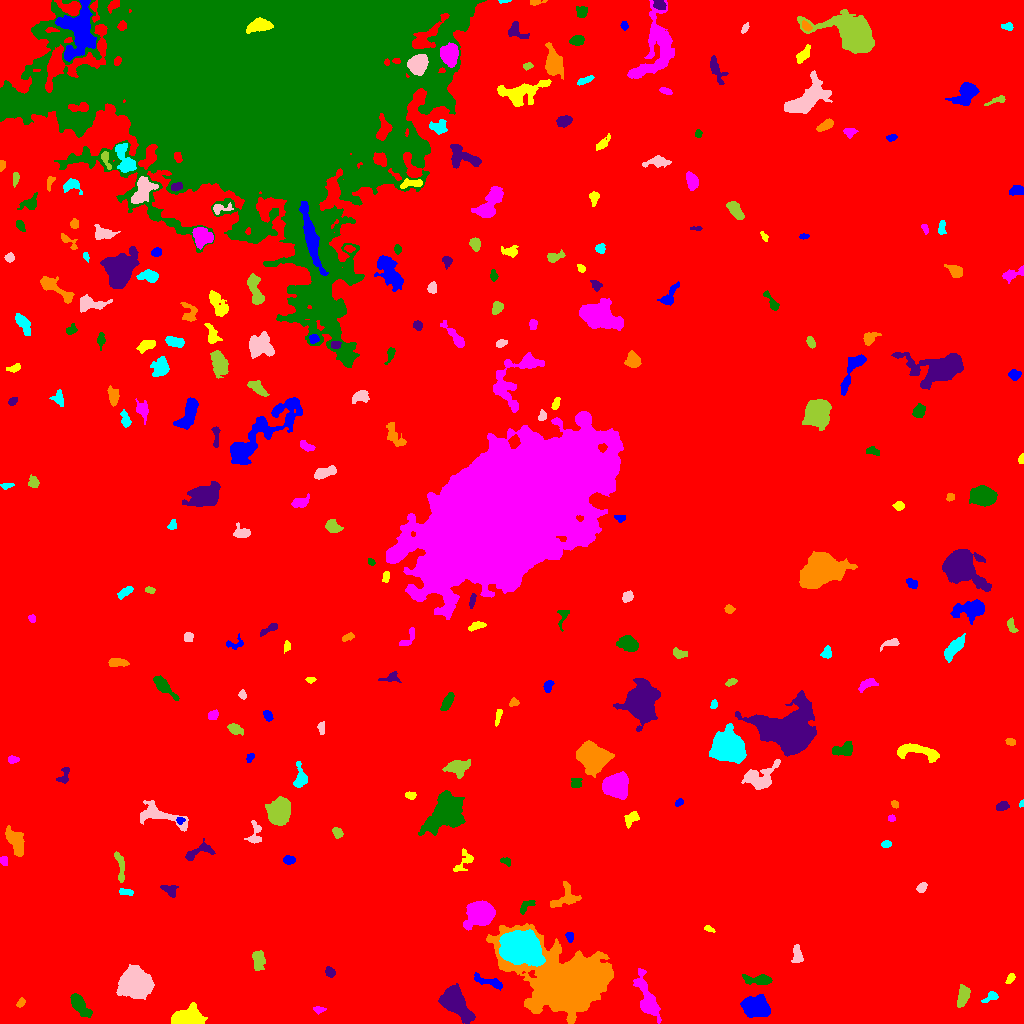

Values plotted in this chart, from the file beside it:
ID, X, Y, A, B, theta, total_flux, mu_max, mu_median, mu_mean, R_fwhm, R_e, R10, R90, x_start, x_end, y_start, y_end, area, greylevel
0, 511.7, 503.2, 299.8, 283.1, 0.5135, 2946023, 18.0, 3.0, 3.363, 112.3, 251.9, 96.9, 407.9, 0, 1023, 0, 1023, 876099, 3.363
1, 755.7, 16.77, 5.554, 4.275, -0.07077, 9112, 51.0, 13.0, 17.03, 6.628, 6.077, 2.394, 10.08, 740, 770, 6, 29, 535, 25.03
2, 188.7, 4.711, 6.834, 3.757, -0.04069, 6805, 46.0, 10.0, 13.89, 5.944, 5.67, 2.185, 9.707, 171, 207, 0, 21, 490, 21.89
3, 319, 13.86, 2.887, 1.618, -0.04331, 182.0, 5.0, 2.0, 2.459, 3.29, 2.646, 0.9772, 4.068, 313, 326, 9, 17, 74, 10.46
4, 78.81, 19.57, 6.173, 2.871, -0.8987, 1376, 12.0, 4.0, 4.511, 5.754, 4.82, 1.871, 7.999, 70, 92, 6, 30, 305, 12.51
5, 454, 21.49, 7.819, 4.604, -0.8234, 7867, 40.0, 7.0, 10.87, 6.887, 6.604, 2.585, 11.78, 438, 475, 0, 40, 724, 18.87
6, 20.87, 20.77, 2.527, 1.512, 0.9939, 105.0, 3.0, 2.0, 1.522, 3.338, 2.459, 0.9772, 3.785, 16, 25, 16, 26, 69, 10.52
7, 990.7, 26.65, 4.638, 2.103, 0.5144, 283.0, 5.0, 2.0, 2.504, 4.068, 3.338, 1.262, 5.14, 981, 998, 21, 32, 113, 10.5
8, 135.4, 39.98, 6.737, 5.993, -0.1671, 18992, 66.0, 14.0, 20.44, 8.444, 7.878, 3.09, 13.32, 116, 154, 24, 59, 929, 27.44
9, 963.4, 27.98, 5.149, 2.467, 1.315, 617.0, 6.0, 3.0, 2.754, 5.997, 4.442, 1.784, 6.91, 957, 970, 16, 39, 224, 11.75
10, 699, 16.83, 5.935, 2.044, -1.35, 614.0, 6.0, 3.0, 3.117, 6.257, 4.514, 1.784, 6.77, 694, 704, 2, 28, 197, 12.12
11, 489, 41.64, 8.92, 2.099, -0.3028, 556.0, 7.0, 2.5, 2.598, 3.742, 4.687, 1.693, 7.181, 474, 502, 33, 51, 214, 10.6
12, 1010, 44.96, 2.949, 1.665, 0.9746, 201.0, 5.0, 3.0, 2.61, 3.523, 2.821, 1.128, 4.297, 1005, 1015, 40, 50, 77, 10.61
13, 647.7, 23.9, 12.03, 3.813, -1.207, 2226, 10.0, 3.0, 3.825, 7.939, 6.979, 2.764, 11.49, 633, 661, 0, 55, 582, 11.82
14, 759.1, 43.56, 6.635, 2.322, -0.03951, 989.0, 10.0, 3.0, 4.138, 5.171, 4.334, 1.784, 7.378, 742, 772, 39, 49, 239, 12.14
15, 329.9, 51.22, 2.396, 2, -0.8672, 240.0, 6.0, 2.0, 2.526, 3.656, 2.764, 0.9772, 4.37, 325, 335, 46, 57, 95, 11.53
16, 563.9, 41.07, 22.18, 14.25, -0.3527, 89775, 91.0, 11.0, 17.75, 11.34, 17.17, 5.89, 32.43, 486, 613, 0, 100, 5058, 23.75
17, 520.6, 76.7, 8.527, 6.599, -0.3336, 29303, 77.0, 15.0, 22.28, 9.39, 9.132, 3.568, 15.73, 499, 545, 57, 94, 1315, 40.28
18, 797, 69.23, 5.104, 2.213, 1.566, 458.0, 6.0, 3.0, 2.881, 5.382, 3.949, 1.596, 6.155, 791, 803, 61, 79, 159, 10.88
19, 258.3, 63.38, 5.035, 2.843, -1.504, 720.0, 8.0, 3.0, 3.288, 5.642, 4.687, 1.693, 7.269, 252, 265, 53, 73, 219, 11.29
20, 842.1, 67.53, 4.847, 2.716, 0.227, 800.0, 8.0, 3.0, 3.636, 5.614, 4.37, 1.693, 7.024, 831, 855, 61, 74, 220, 11.64
21, 569.5, 86.67, 2.549, 1.819, -1.402, 221.0, 6.0, 3.0, 2.947, 3.7, 2.764, 1.128, 4.26, 565, 573, 81, 91, 75, 10.95
22, 709.3, 94.38, 2.513, 1.157, -0.2701, 96.0, 5.0, 1.0, 1.655, 2.111, 2.034, 0.7979, 3.385, 704, 715, 91, 98, 58, 10.66
23, 480.1, 110.3, 6.711, 5.578, 0.3367, 5349, 19.0, 7.0, 8.044, 9.062, 7.506, 3.038, 11.95, 463, 495, 93, 123, 665, 16.04
24, 526.2, 117.7, 4.979, 2.196, 0.6951, 306.0, 4.0, 3.0, 2.488, 5.917, 3.827, 1.493, 5.642, 520, 535, 109, 123, 123, 12.49
25, 169.8, 133.3, 4.261, 2.604, -0.444, 373.0, 5.0, 3.0, 2.59, 4.983, 3.868, 1.493, 5.809, 160, 178, 126, 138, 144, 10.59
26, 565.7, 125.1, 7.543, 5.042, 0.4746, 927.0, 7.0, 2.0, 2.87, 5.557, 5.412, 2.034, 8.849, 550, 581, 116, 142, 323, 10.87
27, 125.4, 131.3, 3.784, 1.628, -0.13, 270.0, 6.0, 3.0, 3.0, 4.297, 3.038, 1.128, 4.687, 119, 133, 128, 135, 90, 11.0
28, 921.9, 136, 2.616, 1.829, 0.9754, 255.0, 7.0, 3.0, 2.772, 3.141, 2.821, 1.128, 4.442, 916, 927, 131, 141, 92, 12.77
29, 120.1, 156.9, 9.282, 1.959, -1.425, 495.0, 7.0, 2.0, 2.619, 3.568, 4.37, 1.596, 6.794, 114, 124, 141, 172, 189, 10.62
30, 247, 153.9, 5.299, 2.481, -0.1043, 683.0, 9.0, 4.0, 3.881, 4.478, 4.146, 1.596, 6.408, 233, 256, 148, 161, 176, 11.88
31, 289, 163.5, 2.992, 2.058, -0.01612, 296.0, 5.0, 3.0, 2.96, 4.37, 3.241, 1.262, 4.983, 283, 295, 159, 168, 100, 10.96
32, 465.2, 162.4, 6.664, 3.407, 0.9016, 348.0, 5.0, 1.0, 1.822, 3.385, 4.029, 1.382, 7.024, 453, 473, 152, 175, 191, 9.822
33, 3.994, 162.8, 2.486, 1.773, -1.355, 180.0, 5.0, 2.0, 2.535, 3.338, 2.706, 0.9772, 4.107, 0, 7, 158, 167, 71, 12.54
34, 505.8, 162.2, 2.635, 1.711, -0.3276, 139.0, 4.0, 2.0, 1.904, 3.656, 2.585, 0.9772, 4.222, 500, 510, 157, 166, 73, 11.9
35, 197.2, 171.2, 8.585, 3.079, 0.4054, 523.0, 6.0, 2.0, 2.264, 4.853, 4.652, 1.784, 7.485, 185, 215, 163, 185, 231, 10.26
36, 15.31, 182.5, 7.771, 3.347, -1.065, 1410, 8.0, 4.0, 3.874, 8.215, 6.232, 2.459, 9.322, 5, 24, 167, 198, 364, 11.87
37, 886.2, 179.2, 2.312, 1.691, 0.2738, 151.0, 4.0, 2.0, 2.157, 3.949, 2.646, 0.9772, 3.868, 881, 891, 176, 183, 70, 11.16
38, 254.9, 189.3, 6.323, 3.454, 1.432, 664.0, 8.0, 3.0, 3.532, 5.046, 4.618, 1.693, 6.979, 244, 261, 180, 203, 188, 10.53
39, 337.7, 190.6, 2.508, 1.981, -0.9302, 293.0, 7.0, 2.5, 2.93, 3.432, 2.821, 1.128, 4.549, 332, 343, 185, 196, 100, 11.93
40, 699.7, 189.8, 2.555, 1.411, -0.2267, 155.0, 5.0, 2.5, 2.768, 2.985, 2.326, 0.9772, 3.656, 694, 705, 187, 193, 56, 10.77
41, 179.8, 202.7, 1.885, 1.671, 0.2241, 137.0, 6.0, 2.0, 2.446, 2.764, 2.111, 0.7979, 3.523, 176, 185, 199, 206, 56, 15.45
42, 631.2, 205, 4.17, 2.464, 0.8438, 247.0, 4.0, 2.0, 1.604, 5.078, 3.785, 1.493, 5.89, 624, 639, 195, 212, 154, 10.6
43, 891.5, 205.0, 1.914, 1.541, -0.0573, 95.0, 3.0, 2.0, 1.9, 3.192, 2.185, 0.9772, 3.432, 888, 895, 202, 209, 50, 10.9
44, 447, 213.3, 9.307, 6.184, 0.8405, 11570, 44.0, 6.0, 10.28, 7.225, 7.899, 2.985, 15.29, 418, 465, 188, 233, 1126, 17.28
45, 1002, 217.4, 3.514, 1.898, 0.302, 130.0, 3.0, 1.0, 1.204, 3.656, 3.141, 1.262, 4.82, 996, 1009, 213, 222, 108, 10.2
46, 894.7, 218.9, 1.94, 1.564, -0.9171, 109.0, 4.0, 2.0, 1.982, 3.338, 2.257, 0.7979, 3.478, 891, 898, 215, 223, 55, 10.98
47, 1022, 219.7, 1.661, 1.058, 1.334, 61.0, 4.0, 2.0, 1.848, 2.394, 1.596, 0.5642, 2.585, 1019, 1023, 216, 224, 33, 11.85
48, 158.3, 208.6, 14.21, 4.575, -0.3045, 1789, 9.0, 3.0, 3.614, 7.047, 6.747, 2.585, 10.78, 140, 188, 192, 223, 495, 11.61
49, 279.1, 210.9, 5.403, 4.653, 1.303, 9672, 59.0, 13.0, 17.06, 6.103, 6.232, 2.394, 10.45, 265, 290, 198, 227, 567, 25.06
50, 502.5, 223.8, 4.558, 2.105, -0.02818, 375.0, 8.0, 2.0, 2.679, 3.09, 3.568, 1.262, 5.726, 489, 511, 219, 229, 140, 10.68
51, 678.8, 220.8, 2.148, 1.366, 0.4716, 105.0, 4.0, 2.0, 1.78, 3.338, 2.257, 0.7979, 3.338, 675, 683, 217, 225, 59, 10.78
52, 410.3, 228.4, 2.796, 1.626, -0.1089, 115.0, 4.0, 1.0, 1.474, 3.385, 2.523, 0.9772, 4.029, 405, 416, 224, 232, 78, 10.47
53, 615.7, 237.4, 5.388, 5.175, -0.484, 7929, 37.0, 11.0, 13.84, 7.442, 6.604, 2.646, 10.79, 602, 628, 224, 252, 573, 21.84
54, 575.9, 240.6, 2.682, 2.558, 1.255, 269.0, 6.0, 3.0, 2.538, 4.222, 3.338, 1.262, 5.015, 571, 582, 236, 245, 106, 13.54
55, 63.56, 247.2, 4.708, 2.438, 1.194, 327.0, 6.0, 2.0, 2.555, 4.37, 3.568, 1.382, 5.528, 56, 69, 240, 256, 128, 10.55
56, 592.7, 266.1, 7.006, 5.716, -0.5001, 10674, 36.0, 11.0, 13.18, 8.903, 7.797, 3.09, 12.87, 576, 614, 246, 283, 810, 21.18
57, 300.3, 245.4, 6.177, 2.988, -1.562, 1022, 10.0, 4.0, 4.71, 5.557, 4.652, 1.871, 7.356, 293, 307, 236, 262, 217, 11.71
58, 759.1, 246.6, 8.793, 5.189, 0.36, 1778, 12.0, 3.0, 3.521, 5.441, 6.308, 2.257, 10.75, 741, 780, 234, 264, 505, 11.52
59, 457.8, 256.2, 5.959, 3.693, 0.1885, 1444, 9.0, 4.0, 4.613, 6.979, 5.726, 2.326, 8.849, 442, 470, 245, 264, 313, 12.61
... 218 more rows
